Photos from the image-classification dataset "dataset_bg_removed" in the GitHub repository shrinidhi0811/leaflookalike-detector. Its 10 classes are: alpinia galanga, azadirachta indica, basella alba, jasminum, mentha, murraya koenigii, nerium oleander, plectranthus amboinicus, syzygium jambos, trigonella foenum graecum.

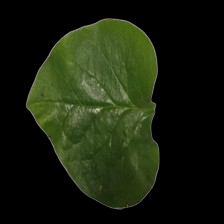
Label: basella alba

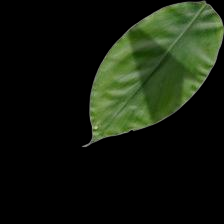
Label: alpinia galanga

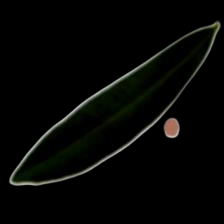
Label: nerium oleander

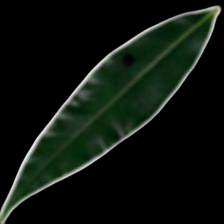
Label: syzygium jambos

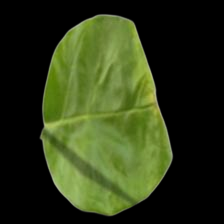
Label: jasminum

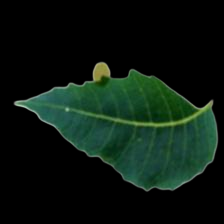
Label: azadirachta indica
